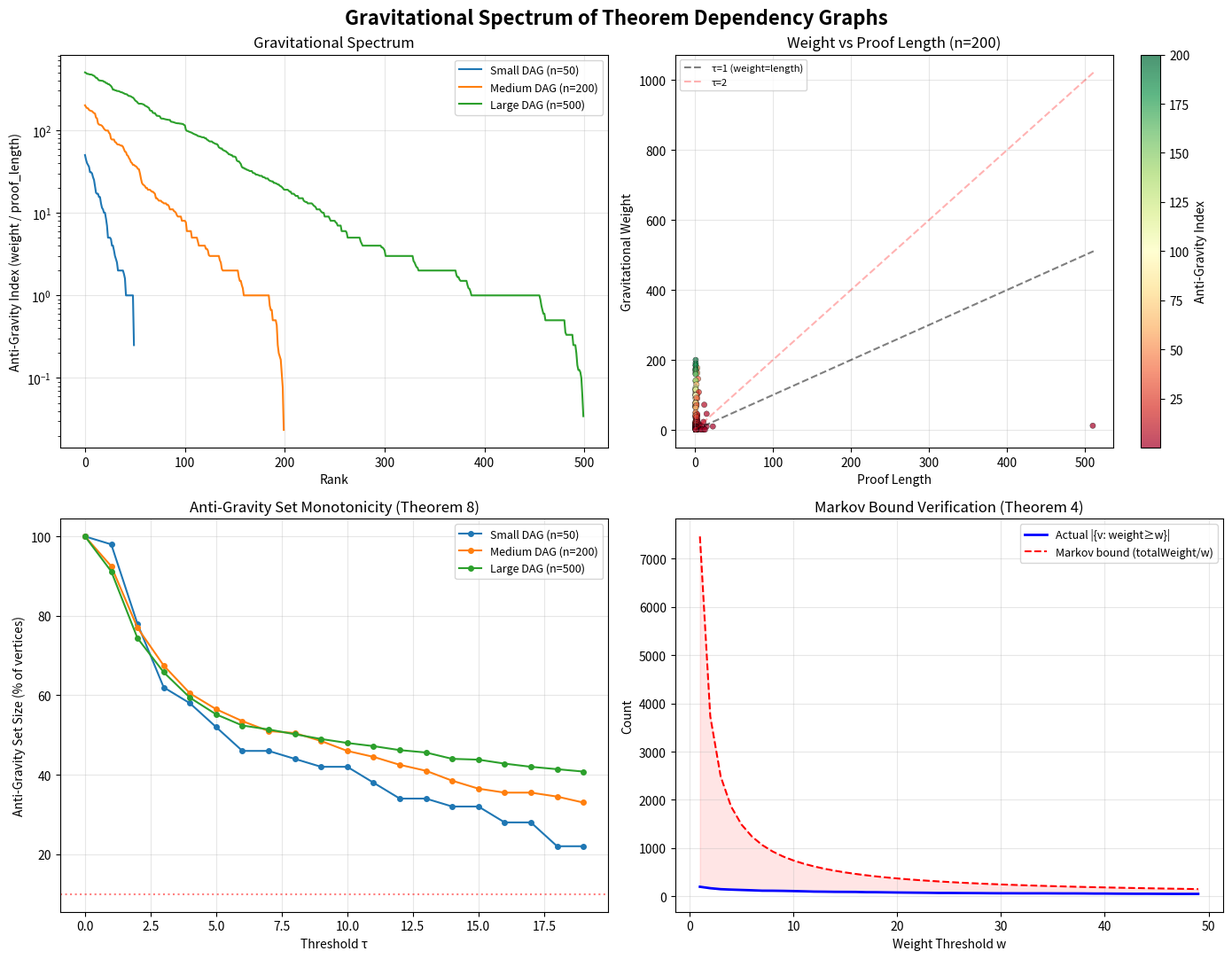

The script that saved this image:
#!/usr/bin/env python3
"""
Visualization: Gravitational Spectrum of Theorem DAGs

Generates plots showing the anti-gravity spectrum, weight distribution,
and anti-gravity set sizes across thresholds.
"""

import random
import math
from collections import defaultdict, deque

import matplotlib
matplotlib.use('Agg')
import matplotlib.pyplot as plt
import matplotlib.patches as mpatches
import numpy as np


def compute_reachable(adj, v):
    visited = {v}
    queue = deque([v])
    while queue:
        u = queue.popleft()
        for w in adj.get(u, []):
            if w not in visited:
                visited.add(w)
                queue.append(w)
    return visited


def build_random_dag(n, seed=42):
    """Build a random DAG with power-law proof lengths."""
    rng = random.Random(seed)
    adj = defaultdict(list)
    proof_length = {}
    
    for i in range(n):
        proof_length[i] = max(1, int(rng.paretovariate(1.5)))
        if i > 0:
            n_deps = min(i, max(1, int(rng.expovariate(0.2))))
            deps = rng.sample(range(i), min(n_deps, i))
            for d in deps:
                adj[d].append(i)
    
    return dict(adj), proof_length


def compute_anti_gravity_data(adj, proof_length, n):
    vertices = list(range(n))
    weights = {v: len(compute_reachable(adj, v)) for v in vertices}
    ag_indices = {v: weights[v] / proof_length[v] for v in vertices}
    return weights, ag_indices


def plot_gravitational_spectrum():
    """Main visualization: 2x2 panel of anti-gravity analysis."""
    fig, axes = plt.subplots(2, 2, figsize=(14, 11))
    fig.suptitle('Gravitational Spectrum of Theorem Dependency Graphs',
                 fontsize=16, fontweight='bold')
    
    # Generate DAGs of different sizes
    configs = [
        (50, 42, "Small DAG (n=50)"),
        (200, 123, "Medium DAG (n=200)"),
        (500, 7, "Large DAG (n=500)"),
    ]
    
    # Panel 1: Anti-gravity spectrum comparison
    ax1 = axes[0, 0]
    for n, seed, label in configs:
        adj, pl = build_random_dag(n, seed)
        w, agi = compute_anti_gravity_data(adj, pl, n)
        spectrum = sorted(agi.values(), reverse=True)
        ax1.plot(range(len(spectrum)), spectrum, label=label, linewidth=1.5)
    ax1.set_xlabel('Rank')
    ax1.set_ylabel('Anti-Gravity Index (weight / proof_length)')
    ax1.set_title('Gravitational Spectrum')
    ax1.legend(fontsize=9)
    ax1.set_yscale('log')
    ax1.grid(True, alpha=0.3)
    
    # Panel 2: Weight vs Proof Length scatter
    ax2 = axes[0, 1]
    n, seed = 200, 123
    adj, pl = build_random_dag(n, seed)
    w, agi = compute_anti_gravity_data(adj, pl, n)
    
    weights_arr = np.array([w[v] for v in range(n)])
    pl_arr = np.array([pl[v] for v in range(n)])
    agi_arr = np.array([agi[v] for v in range(n)])
    
    scatter = ax2.scatter(pl_arr, weights_arr, c=agi_arr, cmap='RdYlGn',
                          s=20, alpha=0.7, edgecolors='k', linewidths=0.3)
    plt.colorbar(scatter, ax=ax2, label='Anti-Gravity Index')
    
    # Draw τ=1 line
    max_pl = max(pl_arr) + 1
    ax2.plot([0, max_pl], [0, max_pl], 'k--', alpha=0.5, label='τ=1 (weight=length)')
    ax2.plot([0, max_pl], [0, 2*max_pl], 'r--', alpha=0.3, label='τ=2')
    ax2.set_xlabel('Proof Length')
    ax2.set_ylabel('Gravitational Weight')
    ax2.set_title('Weight vs Proof Length (n=200)')
    ax2.legend(fontsize=8)
    ax2.grid(True, alpha=0.3)
    
    # Panel 3: Anti-gravity set size vs threshold
    ax3 = axes[1, 0]
    taus = range(0, 20)
    for n, seed, label in configs:
        adj, pl = build_random_dag(n, seed)
        w, agi = compute_anti_gravity_data(adj, pl, n)
        sizes = []
        for tau in taus:
            ag_count = sum(1 for v in range(n) if w[v] >= tau * pl[v])
            sizes.append(ag_count / n * 100)
        ax3.plot(list(taus), sizes, 'o-', label=label, markersize=4)
    
    ax3.set_xlabel('Threshold τ')
    ax3.set_ylabel('Anti-Gravity Set Size (% of vertices)')
    ax3.set_title('Anti-Gravity Set Monotonicity (Theorem 8)')
    ax3.legend(fontsize=9)
    ax3.grid(True, alpha=0.3)
    ax3.axhline(y=10, color='red', linestyle=':', alpha=0.5, label='10% prediction')
    
    # Panel 4: Markov bound verification
    ax4 = axes[1, 1]
    n, seed = 200, 123
    adj, pl = build_random_dag(n, seed)
    w, agi = compute_anti_gravity_data(adj, pl, n)
    total_w = sum(w.values())
    
    thresholds = range(1, 50)
    actual_counts = []
    markov_bounds = []
    for thresh in thresholds:
        count = sum(1 for v in range(n) if w[v] >= thresh)
        actual_counts.append(count)
        markov_bounds.append(total_w / thresh if thresh > 0 else n)
    
    ax4.plot(list(thresholds), actual_counts, 'b-', label='Actual |{v: weight≥w}|', linewidth=2)
    ax4.plot(list(thresholds), markov_bounds, 'r--', label='Markov bound (totalWeight/w)', linewidth=1.5)
    ax4.fill_between(list(thresholds), actual_counts, markov_bounds,
                     alpha=0.1, color='red')
    ax4.set_xlabel('Weight Threshold w')
    ax4.set_ylabel('Count')
    ax4.set_title('Markov Bound Verification (Theorem 4)')
    ax4.legend(fontsize=9)
    ax4.grid(True, alpha=0.3)
    
    plt.tight_layout()
    plt.savefig('anti_gravity_spectrum.png', dpi=150, bbox_inches='tight')
    print("Saved: anti_gravity_spectrum.png")


if __name__ == "__main__":
    plot_gravitational_spectrum()
